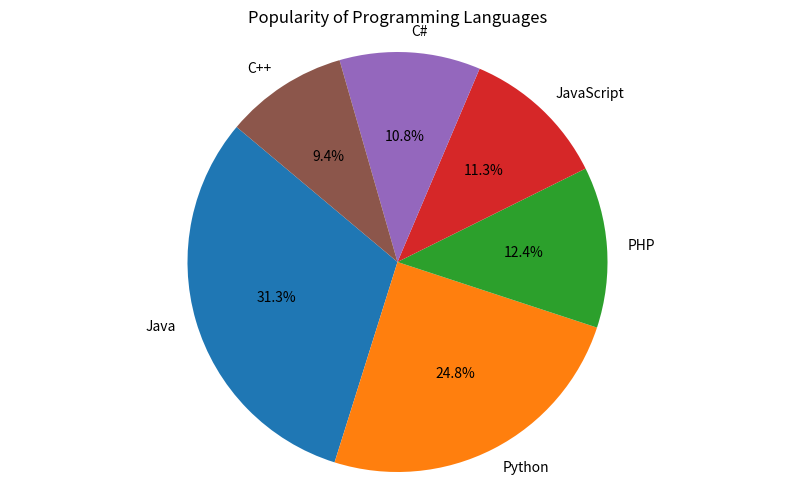

Here is the Python script that generated this plot:
# # 2. Write a Python programming to create a pie chart with a title of the 
# popularity of programming Languages.
# Sample data:
# Programming languages: Java, Python, PHP, JavaScript, C#, C++
# Popularity: 22.2, 17.6, 8.8, 8, 7.7, 6.7

import matplotlib.pyplot as plt
languages = ['Java', 'Python', 'PHP', 'JavaScript', 'C#', 'C++']
popularity = [22.2, 17.6, 8.8, 8, 7.7, 6.7]
plt.figure(figsize=(10, 6)) 
plt.pie(popularity, labels=languages, autopct='%1.1f%%', 
startangle=140)
plt.title('Popularity of Programming Languages')
plt.axis('equal') 
plt.show()